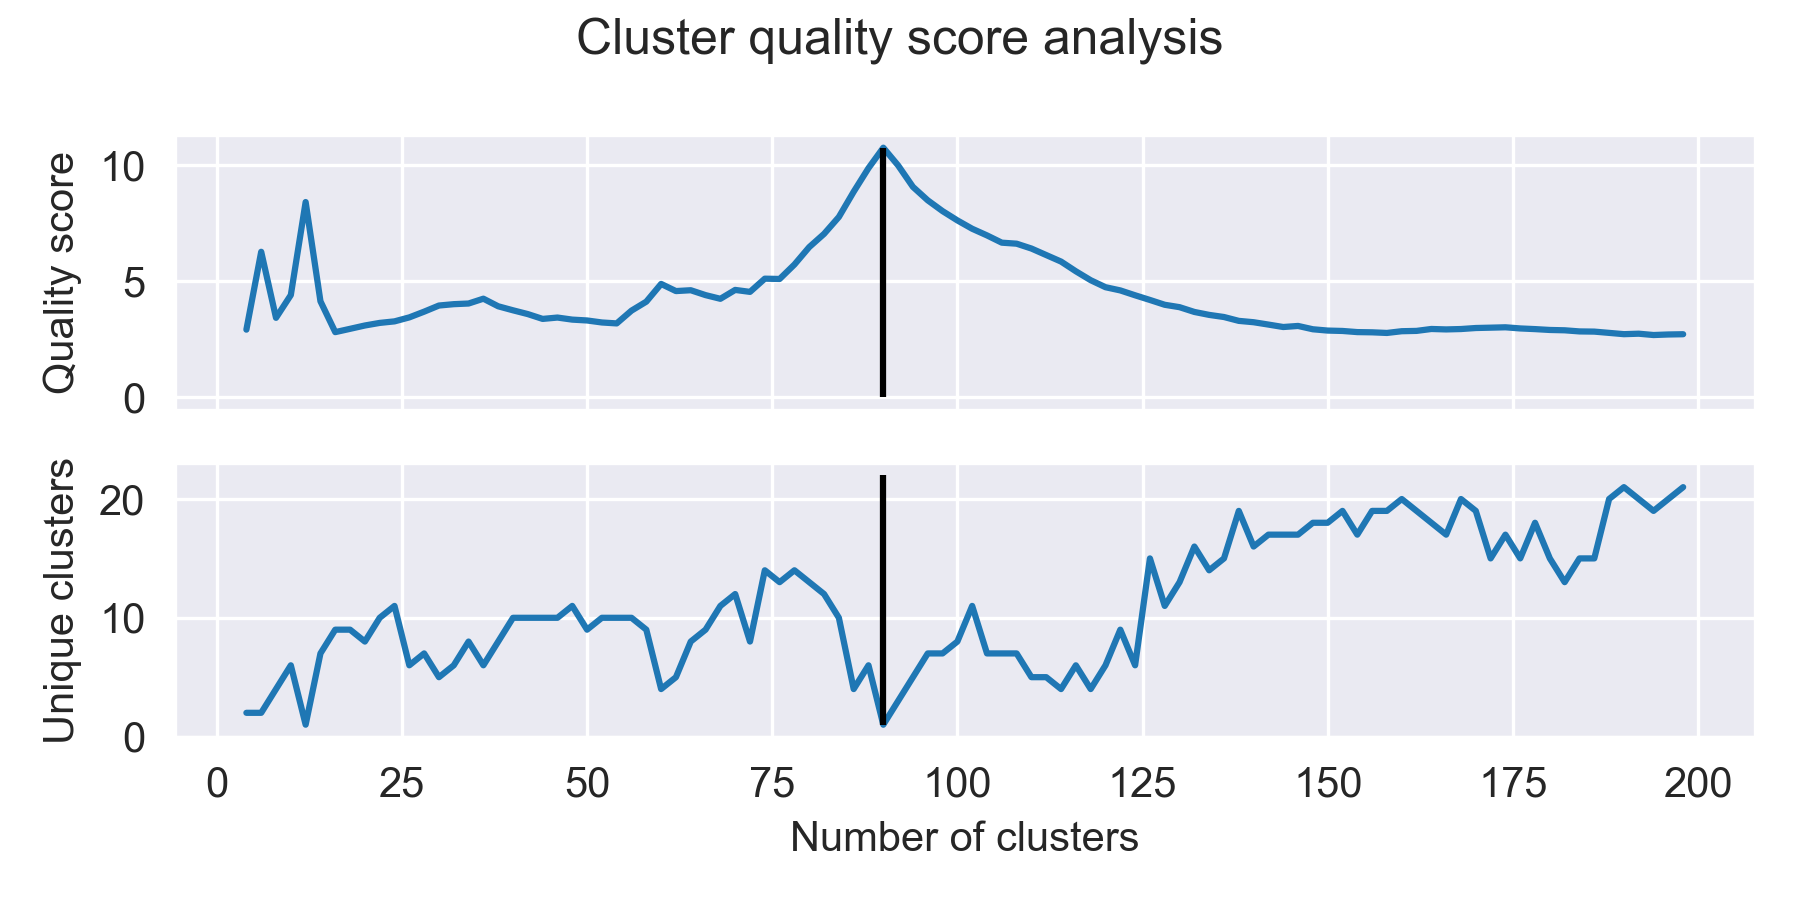

Values plotted in this chart, from the file beside it:
Clusters, Quality score, Unique
4.0, 2.911, 2.0
6.0, 6.269, 2.0
8.0, 3.421, 4.0
10.0, 4.403, 6.0
12.0, 8.414, 1.0
14.0, 4.135, 7.0
16.0, 2.804, 9.0
18.0, 2.946, 9.0
20.0, 3.09, 8.0
22.0, 3.201, 10.0
24.0, 3.268, 11.0
26.0, 3.44, 6.0
28.0, 3.686, 7.0
30.0, 3.951, 5.0
32.0, 4.009, 6.0
34.0, 4.038, 8.0
36.0, 4.246, 6.0
38.0, 3.918, 8.0
40.0, 3.745, 10.0
42.0, 3.582, 10.0
44.0, 3.374, 10.0
46.0, 3.432, 10.0
48.0, 3.343, 11.0
50.0, 3.307, 9.0
52.0, 3.22, 10.0
54.0, 3.18, 10.0
56.0, 3.731, 10.0
58.0, 4.118, 9.0
60.0, 4.882, 4.0
62.0, 4.574, 5.0
64.0, 4.611, 8.0
66.0, 4.4, 9.0
68.0, 4.241, 11.0
70.0, 4.624, 12.0
72.0, 4.54, 8.0
74.0, 5.109, 14.0
76.0, 5.096, 13.0
78.0, 5.719, 14.0
80.0, 6.472, 13.0
82.0, 7.041, 12.0
84.0, 7.77, 10.0
86.0, 8.859, 4.0
88.0, 9.877, 6.0
90.0, 10.76, 1.0
92.0, 9.993, 3.0
94.0, 9.068, 5.0
96.0, 8.488, 7.0
98.0, 8.023, 7.0
100.0, 7.622, 8.0
102.0, 7.262, 11.0
104.0, 6.975, 7.0
106.0, 6.662, 7.0
108.0, 6.618, 7.0
110.0, 6.409, 5.0
112.0, 6.127, 5.0
114.0, 5.847, 4.0
116.0, 5.428, 6.0
118.0, 5.043, 4.0
120.0, 4.741, 6.0
122.0, 4.603, 9.0
... 38 more rows
